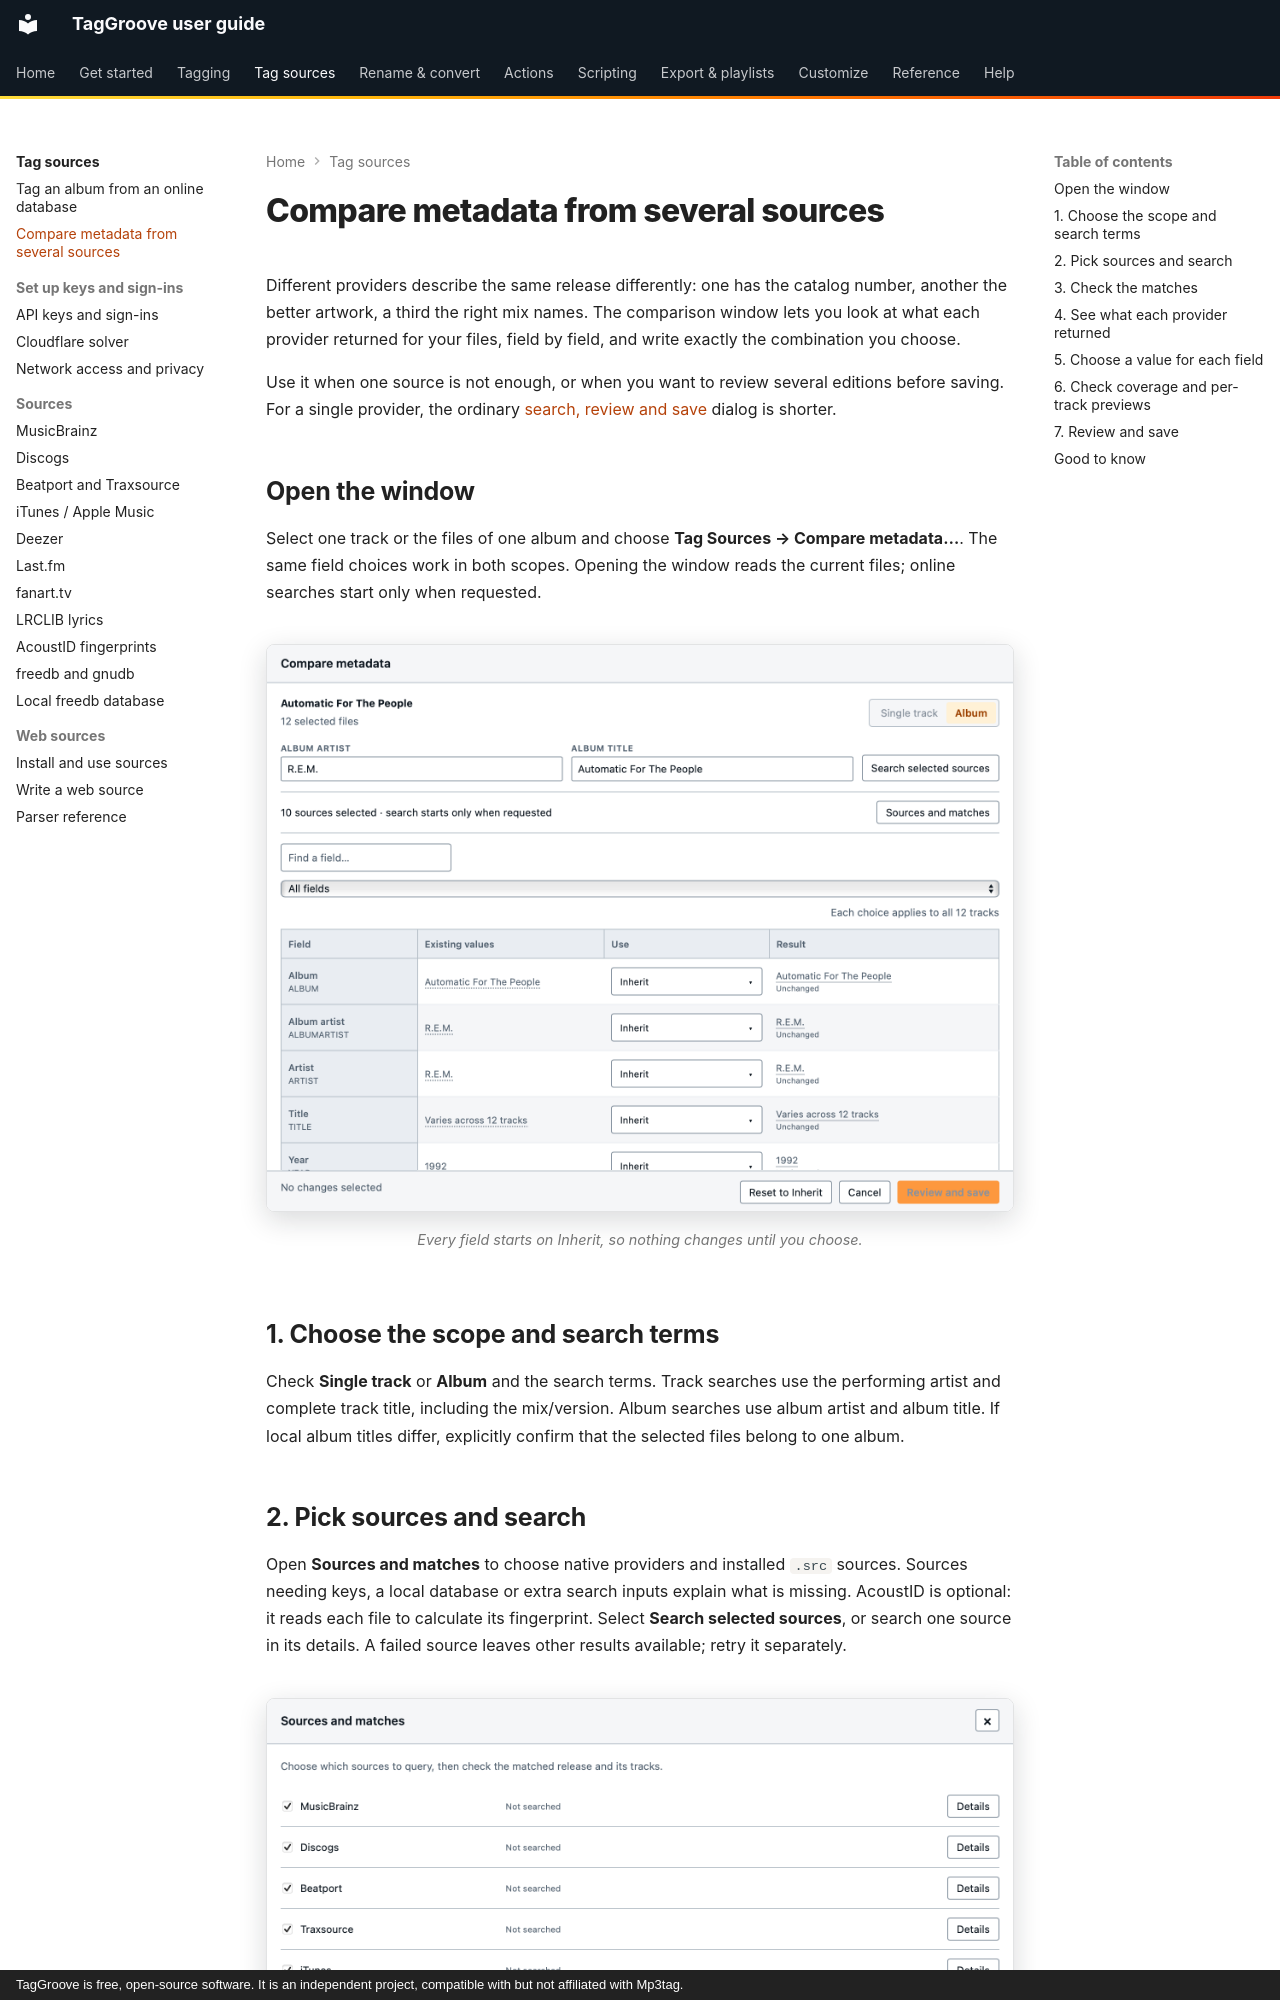

repository: johnneerdael/TagGroove · page: tag-sources/compare/index.html · generator: mkdocs · copyright: TagGroove is free, open-source software. It is an independent project, compatible with but not affiliated with Mp3tag.

# Compare metadata from several sources

Different providers describe the same release differently: one has the
catalog number, another the better artwork, a third the right mix names. The
comparison window lets you look at what each provider returned for your files,
field by field, and write exactly the combination you choose.

Use it when one source is not enough, or when you want to review several
editions before saving. For a single provider, the ordinary
[search, review and save](index.md#search-review-and-save) dialog is shorter.

## Open the window

Select one track or the files of one album and choose **Tag Sources → Compare
metadata…**. The same field choices work in both scopes. Opening the window
reads the current files; online searches start only when requested.

<!-- figure:compare-start -->
<figure markdown>
![The Compare metadata window for the album Automatic For The People: the album search terms, Single track and Album toggle, a field table with Existing values, a Use choice set to Inherit and the Result](../assets/screens/compare-start-light.png#only-light)
![The Compare metadata window for the album Automatic For The People: the album search terms, Single track and Album toggle, a field table with Existing values, a Use choice set to Inherit and the Result](../assets/screens/compare-start-dark.png#only-dark)
<figcaption>Every field starts on Inherit, so nothing changes until you choose.</figcaption>
</figure>
<!-- /figure -->

## 1. Choose the scope and search terms

Check **Single track** or **Album** and the search terms. Track searches use
the performing artist and complete track title, including the mix/version.
Album searches use album artist and album title. If local album titles differ,
explicitly confirm that the selected files belong to one album.
